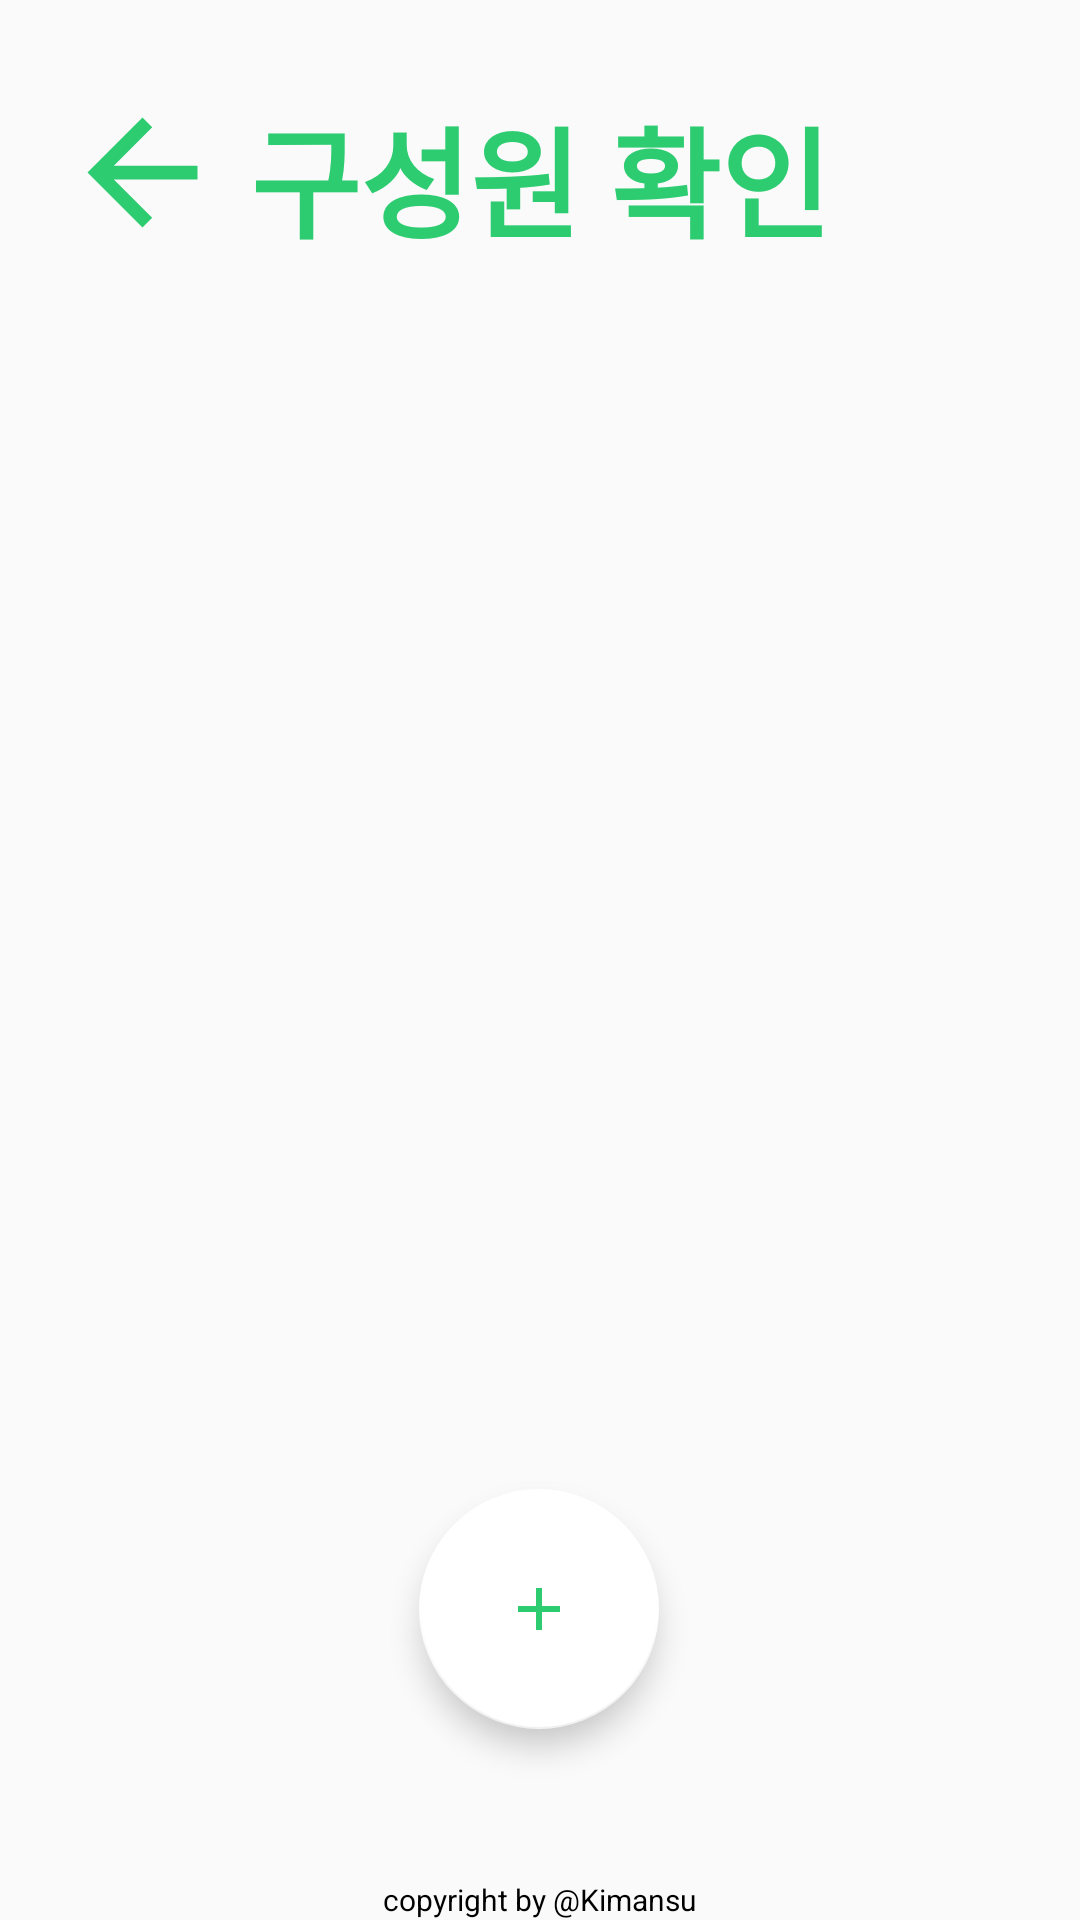

Here is an Android app screen rendered from its layout file. Give the layout XML and the strings, colors and styles it references.
<!-- AndroidManifest.xml: application theme Theme.AppCompat.Light.NoActionBar -->
<!-- res/layout/activity_family.xml -->
<?xml version="1.0" encoding="utf-8"?>
<androidx.constraintlayout.widget.ConstraintLayout xmlns:android="http://schemas.android.com/apk/res/android"
    xmlns:app="http://schemas.android.com/apk/res-auto"
    xmlns:tools="http://schemas.android.com/tools"
    android:layout_width="match_parent"
    android:layout_height="match_parent">

    <TextView
        android:id="@+id/copyright9"
        android:layout_width="wrap_content"
        android:layout_height="wrap_content"
        android:text="copyright by @Kimansu"
        android:textColor="#000000"
        android:textSize="10sp"
        app:layout_constraintBottom_toBottomOf="parent"
        app:layout_constraintEnd_toEndOf="parent"
        app:layout_constraintStart_toStartOf="parent" />

    <TextView
        android:id="@+id/textView5"
        android:layout_width="wrap_content"
        android:layout_height="wrap_content"
        android:text="구성원 확인"
        android:textColor="@color/main"
        android:textSize="40sp"
        android:textStyle="bold"
        app:layout_constraintEnd_toEndOf="parent"
        app:layout_constraintStart_toStartOf="parent"
        app:layout_constraintTop_toTopOf="@+id/family_btnBack" />

    <ImageView
        android:id="@+id/family_btnBack"
        android:layout_width="55dp"
        android:layout_height="55dp"
        android:layout_marginStart="20dp"
        android:layout_marginTop="30dp"
        app:layout_constraintStart_toStartOf="parent"
        app:layout_constraintTop_toTopOf="parent"
        app:srcCompat="@drawable/back" />

    <androidx.recyclerview.widget.RecyclerView
        android:id="@+id/Recycler_familyList"
        android:layout_width="0dp"
        android:layout_height="0dp"
        android:layout_marginStart="30dp"
        android:padding="5dp"
        android:layout_marginTop="50dp"
        android:layout_marginEnd="30dp"
        android:layout_marginBottom="30dp"
        tools:listitem="@layout/item_grid_family"

        app:layout_constraintBottom_toTopOf="@+id/family_invite"
        app:layout_constraintEnd_toEndOf="parent"
        app:layout_constraintStart_toStartOf="parent"
        app:layout_constraintTop_toBottomOf="@+id/textView5" />

    <com.google.android.material.floatingactionbutton.FloatingActionButton
        android:id="@+id/family_invite"
        android:layout_width="wrap_content"
        android:layout_height="wrap_content"
        android:layout_marginBottom="50dp"
        android:clickable="true"
        android:foreground="?attr/selectableItemBackground"
        android:foregroundGravity="center"
        android:src="@drawable/ic_baseline_plus"
        app:backgroundTint="@color/white"
        app:fabCustomSize="80dp"
        app:layout_constraintBottom_toTopOf="@+id/copyright9"
        app:layout_constraintEnd_toEndOf="@+id/copyright9"
        app:layout_constraintHorizontal_bias="0.488"
        app:layout_constraintStart_toStartOf="@+id/copyright9" />
</androidx.constraintlayout.widget.ConstraintLayout>
<!-- res/layout/item_grid_family.xml (included above) -->
<?xml version="1.0" encoding="utf-8"?>
<androidx.constraintlayout.widget.ConstraintLayout xmlns:android="http://schemas.android.com/apk/res/android"
    xmlns:app="http://schemas.android.com/apk/res-auto"
    xmlns:tools="http://schemas.android.com/tools"
    android:layout_margin="5dp"
    android:layout_width="wrap_content"
    android:layout_height="wrap_content">

    <androidx.cardview.widget.CardView
        android:layout_width="140dp"
        android:layout_height="180dp"
        android:backgroundTint="@color/main"
        app:cardCornerRadius="25dp"
        app:layout_constraintStart_toStartOf="parent"
        app:layout_constraintTop_toTopOf="parent" >

        <androidx.constraintlayout.widget.ConstraintLayout
            android:layout_width="match_parent"
            android:layout_height="match_parent">

            <de.hdodenhof.circleimageview.CircleImageView
                android:id="@+id/family_img"
                android:layout_width="60dp"
                android:layout_height="60dp"
                android:background="@drawable/circle"
                android:src="@drawable/green_bald"
                app:layout_constraintBottom_toTopOf="@+id/family_name"
                app:layout_constraintEnd_toEndOf="parent"
                app:layout_constraintHorizontal_bias="0.5"
                app:layout_constraintStart_toStartOf="parent"
                app:layout_constraintTop_toTopOf="parent" />

            <TextView
                android:id="@+id/family_name"
                android:layout_width="wrap_content"
                android:layout_height="wrap_content"
                android:text="OOO"
                android:textColor="@color/white"
                android:textStyle="bold"
                app:layout_constraintBottom_toBottomOf="parent"
                app:layout_constraintEnd_toEndOf="parent"
                app:layout_constraintHorizontal_bias="0.5"
                app:layout_constraintStart_toStartOf="parent"
                app:layout_constraintTop_toBottomOf="@+id/family_img" />

        </androidx.constraintlayout.widget.ConstraintLayout>

    </androidx.cardview.widget.CardView>
</androidx.constraintlayout.widget.ConstraintLayout>
<!-- resources referenced by this layout -->
<resources>
  <color name="main">#2ECC71</color>
  <color name="white">#FFFFFFFF</color>
  <!-- drawable back (drawable) -->
  <vector android:autoMirrored="true" android:height="24dp"
      android:tint="#2ECC71" android:viewportHeight="24"
      android:viewportWidth="24" android:width="24dp" xmlns:android="http://schemas.android.com/apk/res/android">
      <path android:fillColor="@android:color/white" android:pathData="M20,11H7.83l5.59,-5.59L12,4l-8,8 8,8 1.41,-1.41L7.83,13H20v-2z"/>
  </vector>
  <!-- drawable circle (drawable) -->
  <?xml version="1.0" encoding="utf-8"?>
  <ripple
      xmlns:android="http://schemas.android.com/apk/res/android"
      android:color="@color/white" >
      <item>
          <shape android:shape="oval">
              <solid android:color="@color/white" />
          </shape>
      </item>
  </ripple>
  <!-- drawable green_bald: png bitmap (drawable, 26740 bytes) -->
  <!-- drawable ic_baseline_plus (drawable) -->
  <vector android:height="24dp" android:tint="#2ECC71"
      android:viewportHeight="24" android:viewportWidth="24"
      android:width="24dp" xmlns:android="http://schemas.android.com/apk/res/android">
      <path android:fillColor="@android:color/white" android:pathData="M19,13h-6v6h-2v-6H5v-2h6V5h2v6h6v2z"/>
  </vector>
</resources>
